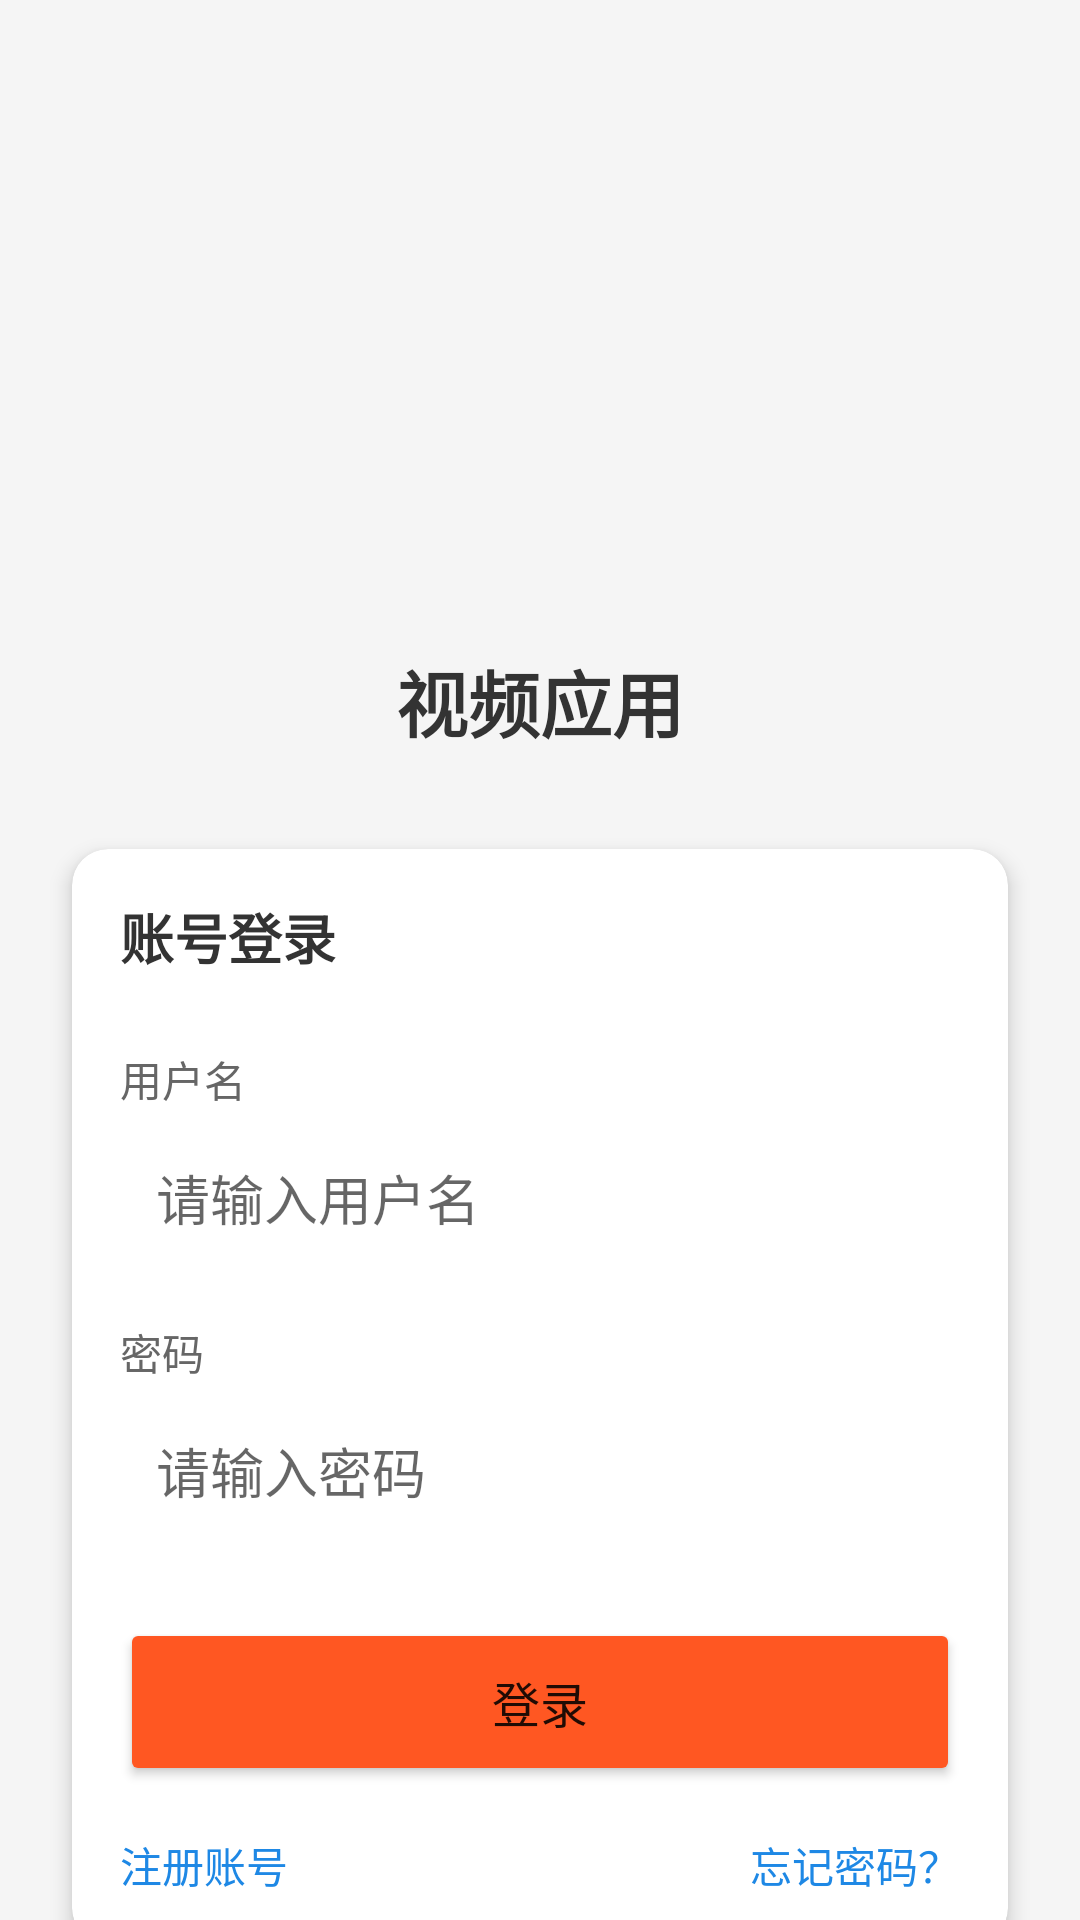

Layout XML and referenced resources for this Android screen:
<!-- AndroidManifest.xml: activity theme Theme.AppCompat.Light.NoActionBar -->
<!-- res/layout/activity_login.xml -->
<?xml version="1.0" encoding="utf-8"?>
<androidx.constraintlayout.widget.ConstraintLayout xmlns:android="http://schemas.android.com/apk/res/android"
    xmlns:app="http://schemas.android.com/apk/res-auto"
    xmlns:tools="http://schemas.android.com/tools"
    android:layout_width="match_parent"
    android:layout_height="match_parent"
    android:background="#F5F5F5"
    tools:context=".LoginActivity">

    <ImageView
        android:id="@+id/iv_logo"
        android:layout_width="120dp"
        android:layout_height="120dp"
        android:layout_marginTop="80dp"
        android:src="@mipmap/ic_launcher"
        app:layout_constraintEnd_toEndOf="parent"
        app:layout_constraintStart_toStartOf="parent"
        app:layout_constraintTop_toTopOf="parent" />

    <TextView
        android:id="@+id/tv_app_name"
        android:layout_width="wrap_content"
        android:layout_height="wrap_content"
        android:layout_marginTop="16dp"
        android:text="视频应用"
        android:textColor="#333333"
        android:textSize="24sp"
        android:textStyle="bold"
        app:layout_constraintEnd_toEndOf="parent"
        app:layout_constraintStart_toStartOf="parent"
        app:layout_constraintTop_toBottomOf="@+id/iv_logo" />

    <androidx.cardview.widget.CardView
        android:layout_width="match_parent"
        android:layout_height="wrap_content"
        android:layout_marginStart="24dp"
        android:layout_marginTop="32dp"
        android:layout_marginEnd="24dp"
        app:cardCornerRadius="12dp"
        app:cardElevation="4dp"
        app:layout_constraintEnd_toEndOf="parent"
        app:layout_constraintStart_toStartOf="parent"
        app:layout_constraintTop_toBottomOf="@+id/tv_app_name">

        <LinearLayout
            android:layout_width="match_parent"
            android:layout_height="wrap_content"
            android:orientation="vertical"
            android:padding="16dp">

            <TextView
                android:layout_width="wrap_content"
                android:layout_height="wrap_content"
                android:layout_marginBottom="24dp"
                android:text="账号登录"
                android:textColor="#333333"
                android:textSize="18sp"
                android:textStyle="bold" />

            <LinearLayout
                android:layout_width="match_parent"
                android:layout_height="wrap_content"
                android:layout_marginBottom="16dp"
                android:orientation="vertical">
                
                <TextView
                    android:layout_width="wrap_content"
                    android:layout_height="wrap_content"
                    android:text="用户名"
                    android:textColor="#666666"
                    android:layout_marginBottom="4dp"/>
                
                <EditText
                    android:id="@+id/et_username"
                    android:layout_width="match_parent"
                    android:layout_height="wrap_content"
                    android:background="@drawable/edit_text_background"
                    android:inputType="text"
                    android:padding="12dp"
                    android:hint="请输入用户名" />
            </LinearLayout>

            <LinearLayout
                android:layout_width="match_parent"
                android:layout_height="wrap_content"
                android:layout_marginBottom="24dp"
                android:orientation="vertical">
                
                <TextView
                    android:layout_width="wrap_content"
                    android:layout_height="wrap_content"
                    android:text="密码"
                    android:textColor="#666666"
                    android:layout_marginBottom="4dp"/>
                
                <EditText
                    android:id="@+id/et_password"
                    android:layout_width="match_parent"
                    android:layout_height="wrap_content"
                    android:background="@drawable/edit_text_background"
                    android:inputType="textPassword"
                    android:padding="12dp"
                    android:hint="请输入密码" />
            </LinearLayout>

            <Button
                android:id="@+id/btn_login"
                android:layout_width="match_parent"
                android:layout_height="56dp"
                android:layout_marginBottom="16dp"
                android:backgroundTint="#FF5722"
                android:text="登录"
                android:textSize="16sp" />

            <LinearLayout
                android:layout_width="match_parent"
                android:layout_height="wrap_content"
                android:orientation="horizontal">

                <TextView
                    android:id="@+id/tv_register"
                    android:layout_width="0dp"
                    android:layout_height="wrap_content"
                    android:layout_weight="1"
                    android:text="注册账号"
                    android:textColor="#1E88E5" />

                <TextView
                    android:id="@+id/tv_forgot_password"
                    android:layout_width="wrap_content"
                    android:layout_height="wrap_content"
                    android:text="忘记密码？"
                    android:textColor="#1E88E5" />

            </LinearLayout>
        </LinearLayout>
    </androidx.cardview.widget.CardView>

    <TextView
        android:id="@+id/tv_other_login"
        android:layout_width="wrap_content"
        android:layout_height="wrap_content"
        android:layout_marginBottom="24dp"
        android:text="其他登录方式"
        android:textColor="#757575"
        app:layout_constraintBottom_toTopOf="@+id/ll_social_login"
        app:layout_constraintEnd_toEndOf="parent"
        app:layout_constraintStart_toStartOf="parent" />

    <LinearLayout
        android:id="@+id/ll_social_login"
        android:layout_width="wrap_content"
        android:layout_height="wrap_content"
        android:layout_marginBottom="32dp"
        android:orientation="horizontal"
        app:layout_constraintBottom_toBottomOf="parent"
        app:layout_constraintEnd_toEndOf="parent"
        app:layout_constraintStart_toStartOf="parent">

        <ImageView
            android:id="@+id/iv_wechat"
            android:layout_width="40dp"
            android:layout_height="40dp"
            android:layout_marginEnd="24dp"
            android:background="@android:drawable/ic_dialog_email"
            android:backgroundTint="#4CAF50" />

        <ImageView
            android:id="@+id/iv_qq"
            android:layout_width="40dp"
            android:layout_height="40dp"
            android:layout_marginEnd="24dp"
            android:background="@android:drawable/ic_dialog_info"
            android:backgroundTint="#2196F3" />

        <ImageView
            android:id="@+id/iv_weibo"
            android:layout_width="40dp"
            android:layout_height="40dp"
            android:background="@android:drawable/ic_menu_share"
            android:backgroundTint="#F44336" />

    </LinearLayout>

</androidx.constraintlayout.widget.ConstraintLayout>
<!-- resources referenced by this layout -->
<resources>

</resources>
